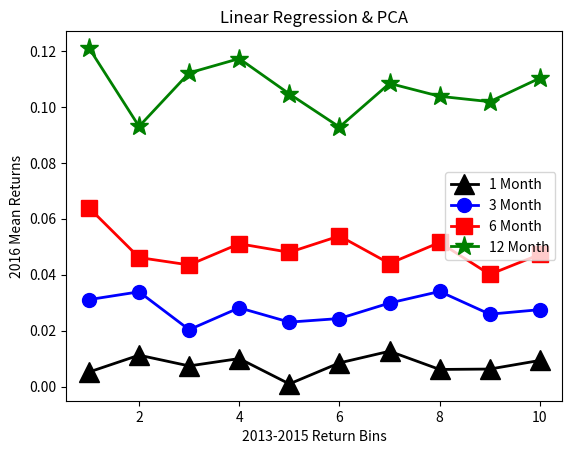

Python code for this plot:
import numpy as np
import matplotlib.pyplot as plt
#lr, 50svals, pca, count, 10 bins, 2013-2015 train, 2016 test, mean

month1= [0.005224974600015493, 0.011259806686088954, 0.007417203178459947, 0.010047099535334138, 0.0009849095489338142, 0.008497752529796666, 0.012664832156869369, 0.0061571732786304435, 0.006297334514280644, 0.009376519616785605]
month3= [0.03111174811932716, 0.033902631975082996, 0.020369841220505697, 0.028186318457329853, 0.023068296424475762, 0.024356426125758546, 0.029896953483018667, 0.03402162135818086, 0.025906460102100095, 0.0275240336683182]
month6= [0.06393913990750204, 0.046148632684522635, 0.04350270520742986, 0.05107191266081775, 0.04801948889463433, 0.05385599074534195, 0.04401766183405683, 0.05154589015622113, 0.040114803229699764, 0.04727559472782479]
month12=[0.1210564541676843, 0.0929997345300379, 0.11213289448003563, 0.11723994548732668, 0.1046256253600374, 0.09278865223387743, 0.10837755911384411, 0.10377010722310133, 0.1018481491739522, 0.11027085558932415]

x = [1,2,3,4,5,6,7,8,9,10]

plt.xlabel('2013-2015 Return Bins')
plt.ylabel('2016 Mean Returns')
plt.title('Linear Regression & PCA')
plt.plot(x, month1, '-o', color='black', marker='^', ms=14, lw=2, alpha=1, mfc='black', label='1 Month')
plt.plot(x, month3, '-o', color='blue', marker='o', ms=10, lw=2, alpha=1, mfc='blue', label='3 Month')
plt.plot(x, month6, '-o', color='red', marker='s', ms=12, lw=2, alpha=1, mfc='red', label='6 Month')
plt.plot(x, month12, '-o', color='green', marker='*', ms=14, lw=2, alpha=1, mfc='green', label='12 Month')
plt.legend(loc=5)

plt.show()